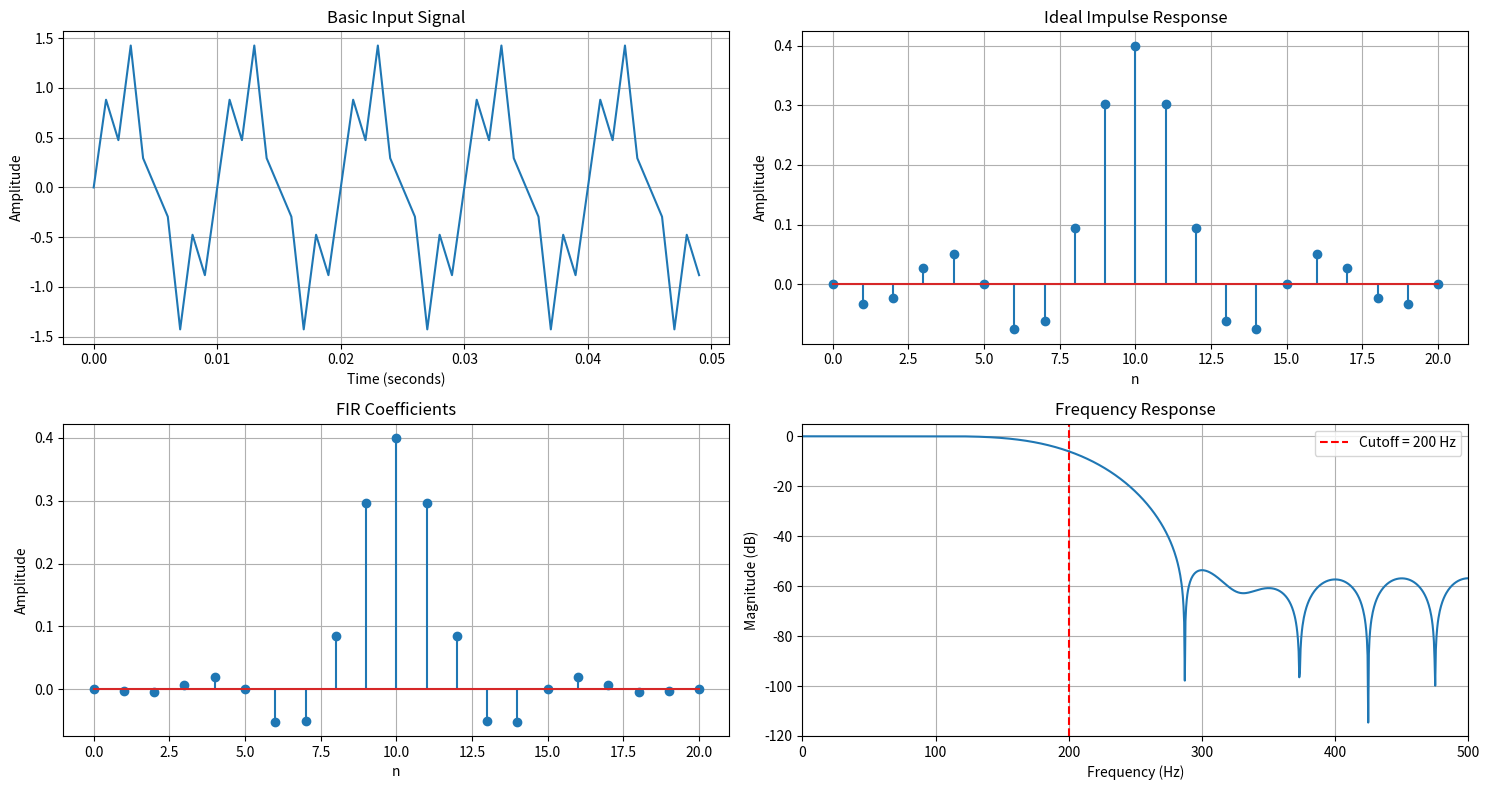

Python code for this plot:

import numpy as np
import matplotlib.pyplot as plt

# Given values
fs = 1000
fc = 200
N = 21
M = 10

# Cutoff frequency
wc = 2 * np.pi * fc / fs

# Sample index
n = np.arange(N)

# 1. Ideal Impulse Response
hd = np.zeros(N)

for i in range(N):
    if i == M:
        hd[i] = wc / np.pi
    else:
        hd[i] = np.sin(wc * (i - M)) / (np.pi * (i - M))

# 2. Hamming Window
w = 0.54 - 0.46 * np.cos(2 * np.pi * n / (N - 1))

# 3. Final FIR Coefficients
h = hd * w

# Print values
print("Ideal Impulse Response:")
print(hd)

print("\nHamming Window:")
print(w)

print("\nFinal FIR Coefficients:")
print(h)

# 4. Frequency Response using FFT
H = np.fft.fft(h, 2048)
frequency = np.arange(2048) * fs / 2048

magnitude = 20 * np.log10(
    np.abs(H) / np.max(np.abs(H)) + 1e-12
)

# 5. Basic Input Signal
t = np.arange(0, 0.05, 1/fs)

x = np.sin(2 * np.pi * 100 * t) + 0.5 * np.sin(2 * np.pi * 400 * t)

# 6. Draw All Graphs
plt.figure(figsize=(15, 8))

# Graph 1: Basic Input Signal
plt.subplot(2, 2, 1)
plt.plot(t, x)
plt.title("Basic Input Signal")
plt.xlabel("Time (seconds)")
plt.ylabel("Amplitude")
plt.grid()

# Graph 2: Ideal Impulse Response
plt.subplot(2, 2, 2)
plt.stem(n, hd)
plt.title("Ideal Impulse Response")
plt.xlabel("n")
plt.ylabel("Amplitude")
plt.grid()

# Graph 3: FIR Coefficients
plt.subplot(2, 2, 3)
plt.stem(n, h)
plt.title("FIR Coefficients")
plt.xlabel("n")
plt.ylabel("Amplitude")
plt.grid()

# Graph 4: Frequency Response
plt.subplot(2, 2, 4)
plt.plot(frequency[:1024], magnitude[:1024])
plt.axvline(200, linestyle="--", color="red", label="Cutoff = 200 Hz")
plt.title("Frequency Response")
plt.xlabel("Frequency (Hz)")
plt.ylabel("Magnitude (dB)")
plt.xlim(0, 500)
plt.ylim(-120, 5)
plt.legend()
plt.grid()

plt.tight_layout()
plt.show()
